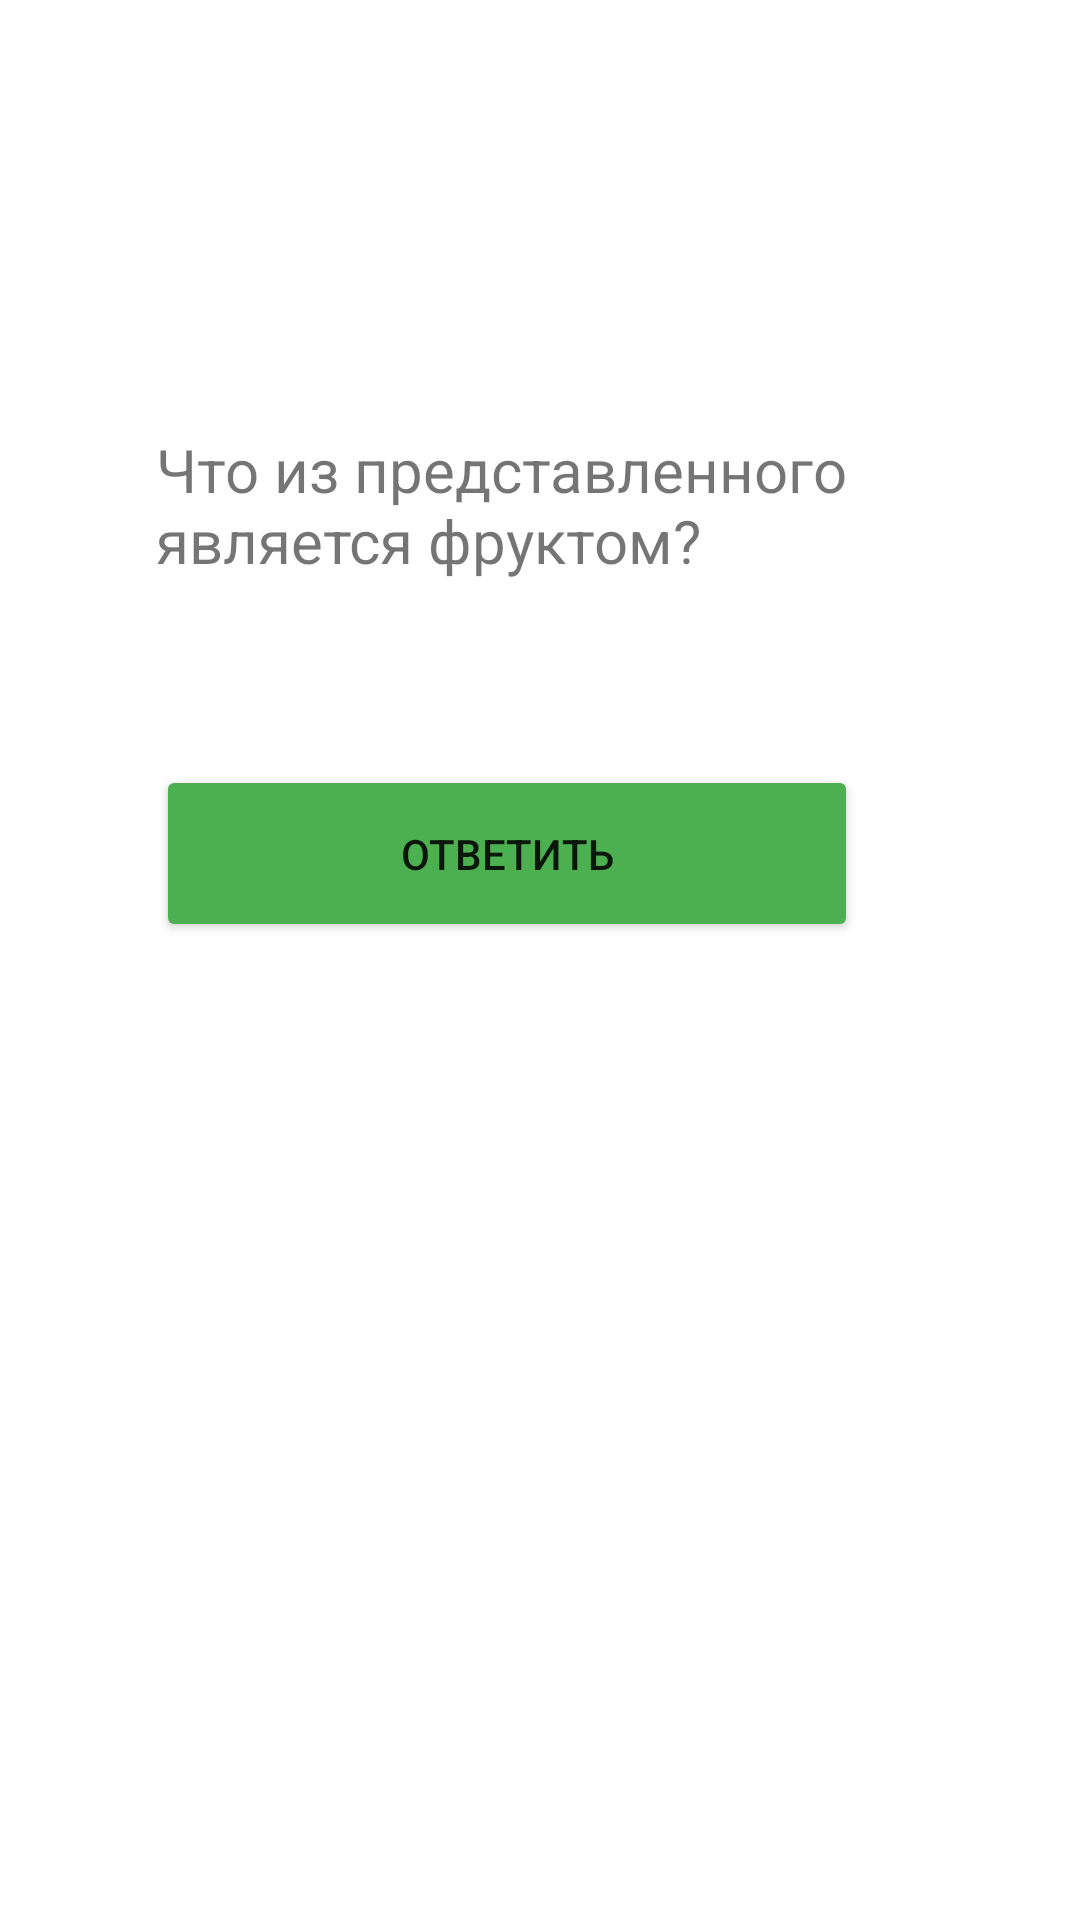

Produce the Android XML layout that renders to this screen, including the resource entries it uses.
<!-- AndroidManifest.xml: application theme Theme.LR5_Menu -->
<!-- res/layout/fragment_testing.xml -->
<?xml version="1.0" encoding="utf-8"?>
<androidx.constraintlayout.widget.ConstraintLayout xmlns:android="http://schemas.android.com/apk/res/android"
    xmlns:app="http://schemas.android.com/apk/res-auto"
    xmlns:tools="http://schemas.android.com/tools"
    android:layout_width="match_parent"
    android:layout_height="match_parent"
    tools:context=".TestingFragment">

    <TextView
        android:id="@+id/textView"
        android:layout_width="300dp"
        android:layout_height="64dp"
        android:layout_marginStart="52dp"
        android:layout_marginTop="300dp"
        android:layout_marginBottom="48dp"
        android:text="Что из представленного является фруктом?"
        android:textSize="20sp"
        app:layout_constraintBottom_toTopOf="@+id/button2"
        app:layout_constraintStart_toStartOf="parent"
        app:layout_constraintTop_toTopOf="parent"
        app:layout_constraintVertical_bias="0.48000002" />

    <Button
        android:id="@+id/button2"
        android:layout_width="234dp"
        android:layout_height="59dp"
        android:layout_marginStart="52dp"
        android:layout_marginBottom="483dp"
        android:backgroundTint="#4CAF50"
        android:onClick="onclick_test"
        android:text="Ответить"
        app:layout_constraintBottom_toBottomOf="parent"
        app:layout_constraintStart_toStartOf="parent"
        app:layout_constraintTop_toBottomOf="@+id/textView" />
</androidx.constraintlayout.widget.ConstraintLayout>
<!-- resources referenced by this layout -->
<resources>
  <style name="Theme.LR5_Menu" parent="Theme.MaterialComponents.DayNight.DarkActionBar">
          
          <item name="colorPrimary">@color/purple_500</item>
          <item name="colorPrimaryVariant">@color/purple_700</item>
          <item name="colorOnPrimary">@color/white</item>
          
          <item name="colorSecondary">@color/teal_200</item>
          <item name="colorSecondaryVariant">@color/teal_700</item>
          <item name="colorOnSecondary">@color/black</item>
          
          <item name="android:statusBarColor">?attr/colorPrimaryVariant</item>
          
      </style>
  <!-- not gathered from this repository: default colours our renderer supplied (Android Studio template values) -->
  <color name="purple_500">#FF6200EE</color>
  <color name="purple_700">#FF3700B3</color>
  <color name="teal_200">#FF03DAC5</color>
  <color name="teal_700">#FF018786</color>
  <color name="black">#FF000000</color>
  <color name="white">#FFFFFFFF</color>
</resources>
